Dataset: data (GitHub, plumdeq/cardiac-atlas). Classes: heart failure infarct, hypertrophy, normal.

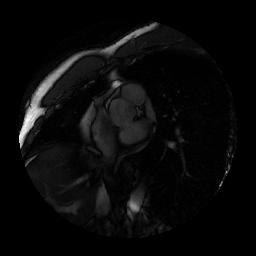
Label: hypertrophy

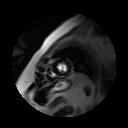
Label: normal

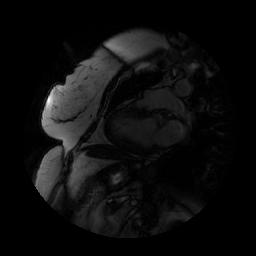
Label: hypertrophy

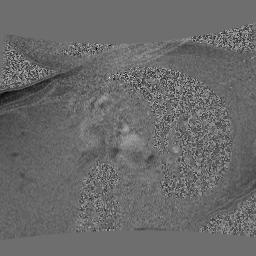
Label: hypertrophy

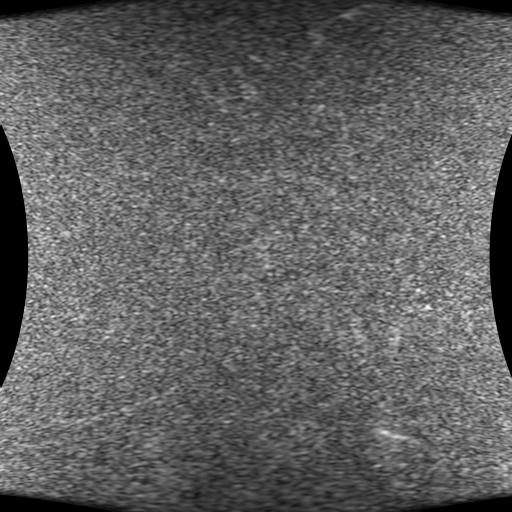
Label: heart failure infarct

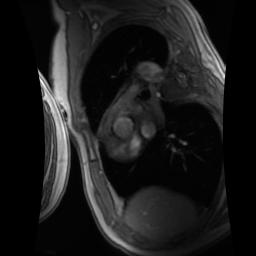
Label: normal
